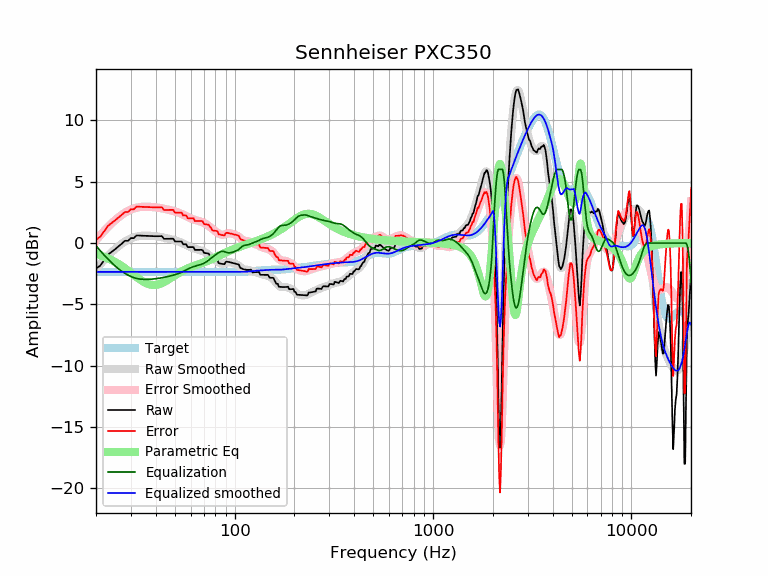

Values plotted in this chart, from the file beside it:
frequency, raw, error, smoothed, error_smoothed, equalization, parametric_eq, equalized_raw, equalized_smoothed, target
20, -2.07, 0.28, -2.13, 0.22, -0.22, -0.89, -2.30, -2.35, -2.35
21, -1.85, 0.50, -1.73, 0.62, -0.62, -1.00, -2.47, -2.35, -2.35
22, -1.38, 0.97, -1.37, 0.98, -0.98, -1.12, -2.36, -2.35, -2.35
23, -0.94, 1.41, -1.04, 1.31, -1.31, -1.25, -2.26, -2.35, -2.35
24, -0.72, 1.63, -0.74, 1.61, -1.61, -1.40, -2.33, -2.35, -2.35
25, -0.49, 1.86, -0.48, 1.87, -1.87, -1.55, -2.37, -2.35, -2.35
26, -0.27, 2.08, -0.25, 2.11, -2.11, -1.71, -2.37, -2.35, -2.35
27, -0.04, 2.31, -0.05, 2.31, -2.31, -1.88, -2.35, -2.35, -2.35
28, 0.18, 2.54, 0.12, 2.47, -2.47, -2.06, -2.29, -2.35, -2.35
29, 0.18, 2.53, 0.26, 2.62, -2.62, -2.24, -2.43, -2.35, -2.35
30, 0.41, 2.76, 0.38, 2.73, -2.73, -2.42, -2.32, -2.35, -2.35
31, 0.40, 2.75, 0.46, 2.82, -2.82, -2.60, -2.42, -2.35, -2.35
32, 0.62, 2.97, 0.53, 2.88, -2.88, -2.77, -2.26, -2.35, -2.35
33, 0.61, 2.96, 0.57, 2.92, -2.92, -2.93, -2.31, -2.35, -2.35
34, 0.60, 2.95, 0.60, 2.95, -2.95, -3.07, -2.35, -2.35, -2.35
35, 0.59, 2.94, 0.61, 2.96, -2.96, -3.19, -2.37, -2.35, -2.35
36, 0.58, 2.93, 0.61, 2.96, -2.96, -3.29, -2.38, -2.35, -2.35
37, 0.57, 2.92, 0.60, 2.96, -2.96, -3.36, -2.38, -2.35, -2.35
38, 0.56, 2.92, 0.59, 2.94, -2.94, -3.40, -2.38, -2.35, -2.35
39, 0.56, 2.91, 0.58, 2.93, -2.93, -3.42, -2.37, -2.35, -2.35
40, 0.56, 2.91, 0.56, 2.91, -2.91, -3.41, -2.35, -2.35, -2.35
41, 0.56, 2.91, 0.53, 2.89, -2.89, -3.38, -2.33, -2.35, -2.35
42, 0.56, 2.91, 0.51, 2.86, -2.86, -3.33, -2.30, -2.35, -2.35
43, 0.57, 2.92, 0.48, 2.83, -2.83, -3.26, -2.26, -2.35, -2.35
44, 0.34, 2.69, 0.44, 2.80, -2.80, -3.18, -2.45, -2.35, -2.35
45, 0.35, 2.70, 0.41, 2.76, -2.76, -3.10, -2.42, -2.35, -2.35
46, 0.35, 2.70, 0.37, 2.73, -2.73, -3.00, -2.38, -2.35, -2.35
47, 0.35, 2.70, 0.34, 2.69, -2.69, -2.91, -2.34, -2.35, -2.35
48, 0.35, 2.71, 0.30, 2.65, -2.65, -2.82, -2.30, -2.35, -2.35
49, 0.36, 2.71, 0.27, 2.62, -2.62, -2.72, -2.26, -2.35, -2.35
50, 0.13, 2.48, 0.23, 2.58, -2.58, -2.63, -2.45, -2.35, -2.35
51, 0.13, 2.48, 0.18, 2.53, -2.53, -2.54, -2.40, -2.35, -2.35
52, 0.13, 2.48, 0.13, 2.49, -2.49, -2.46, -2.36, -2.35, -2.35
53, 0.13, 2.48, 0.08, 2.43, -2.43, -2.38, -2.30, -2.35, -2.35
54, 0.13, 2.48, 0.02, 2.38, -2.38, -2.31, -2.25, -2.35, -2.35
55, -0.10, 2.25, -0.04, 2.31, -2.31, -2.24, -2.42, -2.35, -2.35
56, -0.10, 2.25, -0.10, 2.25, -2.25, -2.18, -2.35, -2.35, -2.35
57, -0.10, 2.25, -0.17, 2.19, -2.19, -2.12, -2.29, -2.35, -2.35
58, -0.33, 2.02, -0.23, 2.12, -2.12, -2.06, -2.46, -2.35, -2.35
59, -0.33, 2.02, -0.29, 2.07, -2.07, -2.01, -2.40, -2.35, -2.35
60, -0.33, 2.02, -0.34, 2.01, -2.01, -1.96, -2.34, -2.35, -2.35
61, -0.33, 2.02, -0.39, 1.97, -1.97, -1.92, -2.30, -2.35, -2.35
62, -0.33, 2.02, -0.43, 1.92, -1.92, -1.88, -2.26, -2.35, -2.35
63, -0.56, 1.79, -0.47, 1.89, -1.89, -1.84, -2.45, -2.35, -2.35
64, -0.56, 1.80, -0.50, 1.85, -1.85, -1.80, -2.41, -2.35, -2.35
65, -0.55, 1.80, -0.53, 1.83, -1.83, -1.76, -2.38, -2.35, -2.35
66, -0.55, 1.80, -0.56, 1.80, -1.80, -1.72, -2.35, -2.35, -2.35
67, -0.55, 1.80, -0.59, 1.77, -1.77, -1.69, -2.32, -2.35, -2.35
68, -0.55, 1.80, -0.62, 1.73, -1.73, -1.65, -2.29, -2.35, -2.35
69, -0.59, 1.76, -0.66, 1.69, -1.69, -1.61, -2.28, -2.35, -2.35
70, -0.80, 1.55, -0.71, 1.65, -1.65, -1.57, -2.45, -2.35, -2.35
71, -0.81, 1.54, -0.76, 1.59, -1.59, -1.54, -2.41, -2.35, -2.35
72, -0.83, 1.52, -0.82, 1.53, -1.53, -1.50, -2.36, -2.35, -2.35
73, -0.84, 1.51, -0.89, 1.46, -1.46, -1.46, -2.31, -2.35, -2.35
74, -0.86, 1.50, -0.96, 1.39, -1.39, -1.41, -2.25, -2.35, -2.35
75, -1.04, 1.31, -1.04, 1.31, -1.31, -1.37, -2.35, -2.35, -2.35
76, -1.10, 1.25, -1.11, 1.24, -1.24, -1.33, -2.34, -2.35, -2.35
77, -1.29, 1.07, -1.19, 1.17, -1.17, -1.29, -2.45, -2.35, -2.35
78, -1.34, 1.01, -1.26, 1.09, -1.09, -1.25, -2.43, -2.35, -2.35
79, -1.34, 1.01, -1.33, 1.03, -1.03, -1.20, -2.37, -2.35, -2.35
... 553 more rows
